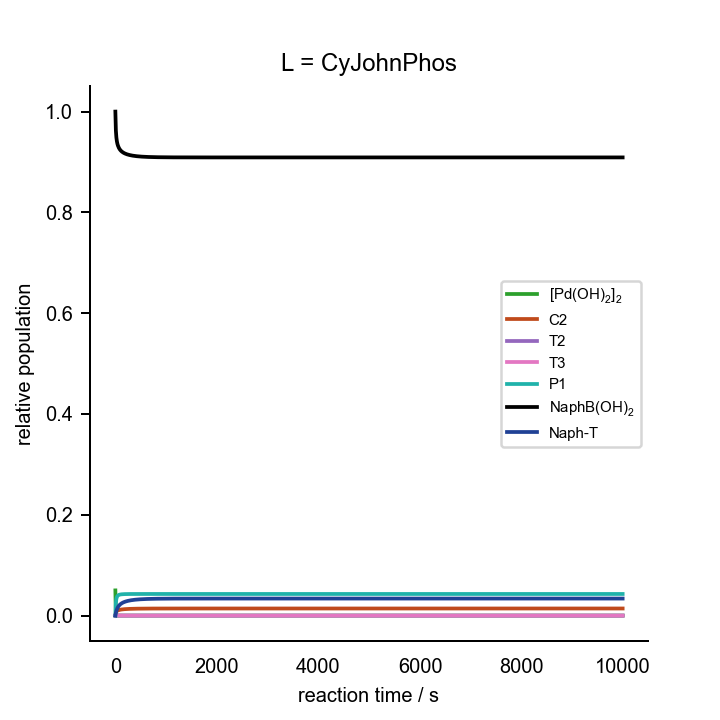

The table this chart was drawn from, first rows:
0.000000000000000000e+00	0.000000000000000000e+00	0.000000000000000000e+00	0.000000000000000000e+00	0.000000000000000000e+00	0.000000000000000000e+00	0.000000000000000000e+00	0.000000000000000000e+00	0.000000000000000000e+00	0.000000000000000000e+00	0.000000000000000000e+00	0.000000000000000000e+00	0.000000000000000000e+00	2.000000000000000042e-02	7.000000000000000666e-02	0.000000000000000000e+00	0.000000000000000000e+00	0.000000000000000000e+00	1.000000000000000021e-03	0.000000000000000000e+00	2.000000000000000042e-03
1.000000000000000000e+01	1.150096020753458224e-06	1.360542011983706823e-08	4.522171661572752159e-16	1.131464500901769384e-04	9.789099243952262724e-07	1.296922506727768526e-24	2.590077372287981867e-09	4.040567114428352015e-06	2.215077441473755002e-05	2.664484597089519403e-16	5.036729742579212302e-04	1.322720669181939160e-12	1.924675067726672531e-02	6.986762686422948176e-02	6.360461100285438136e-04	4.589359470473340173e-13	1.092434509722871127e-04	1.825721402769985212e-06	1.351192586173196111e-03	8.511710599608629481e-04
2.000000000000000000e+01	5.759799934348244969e-07	6.716528177466401542e-09	2.232440684852191940e-16	1.556718529033427538e-04	9.836774209529339191e-07	1.303238789830688791e-24	1.278633154669188192e-09	2.213314101658529006e-06	1.607612124062906097e-05	1.933793974026853877e-16	6.635834683692680988e-04	3.317529624351461104e-13	1.897216991959959145e-02	6.979364655013686747e-02	8.699369182324828611e-04	9.184848079398612157e-13	1.892936502829544560e-04	1.341438166823544026e-06	1.158204716788061766e-03	4.973041327383510802e-04
3.000000000000000000e+01	3.587593881673240212e-07	4.150367081666600013e-09	1.379499660287871905e-16	1.792187772042017437e-04	9.869000703488586377e-07	1.307508325216608431e-24	7.901105322253779168e-10	1.455572080970915147e-06	1.236763854543058531e-05	1.487707578199545740e-16	7.349102992327065072e-04	1.287083645133821252e-13	1.882187115878071471e-02	6.973746074777341375e-02	9.974495514593628449e-04	1.379882645627096452e-12	2.491847122308456491e-04	1.141508694933747505e-06	1.068414099907373993e-03	3.357868238217380139e-04
4.000000000000000000e+01	2.509560407790143489e-07	2.888123997883808312e-09	9.599551076361639657e-17	1.946778740552978994e-04	9.891805144832223761e-07	1.310529568679019611e-24	5.498159482438709728e-10	1.056297265557369154e-06	9.877972958219363394e-06	1.188228203328330487e-16	7.732868304686032644e-04	6.297887030297822612e-14	1.872396184240172207e-02	6.969298628212541868e-02	1.080300548343259004e-03	1.842549259248750485e-12	2.961465625592861624e-04	1.035887682537856501e-06	1.017785680365982303e-03	2.465706302644801381e-04
5.000000000000000000e+01	1.885185564410344910e-07	2.161416966406818112e-09	7.184121114408556634e-17	2.058413537903607871e-04	9.908908358044951767e-07	1.312795482414770196e-24	4.114718895493162468e-10	8.147310183309772546e-07	8.110845259966602109e-06	9.756614715142238751e-17	7.963996179671860385e-04	3.553935489691451754e-14	1.865365775854585170e-02	6.965671603419974767e-02	1.139683583767518976e-03	2.306139921327357726e-12	3.341822273983251386e-04	9.716207334784911087e-07	9.857082331689356186e-04	1.912518608786977577e-04
6.000000000000000000e+01	1.485420989385671317e-07	1.698173102210549296e-09	5.644390438035711564e-17	2.144050337528604830e-04	9.922304805234035014e-07	1.314570304827299531e-24	3.232835918223757845e-10	6.548083803649030359e-07	6.805143578668775470e-06	8.185990461896107045e-17	8.114280183804010397e-04	2.206478403622400017e-14	1.859995783287607049e-02	6.962644771483390838e-02	1.184980303546536839e-03	2.770438919390888511e-12	3.657549083364238537e-04	9.287306979137455461e-07	9.637067455334285496e-04	1.541361914444733141e-04
7.000000000000000000e+01	1.210832634411808966e-07	1.381071613179517671e-09	4.590408015714405936e-17	2.212522730209721923e-04	9.933141928104461052e-07	1.316006055255616833e-24	2.629165806150892014e-10	5.420235675777120465e-07	5.809198462590624995e-06	6.987969110501469454e-17	8.217592223175894991e-04	1.466113899745779556e-14	1.855716567130905048e-02	6.960072083419234501e-02	1.221038388125289531e-03	3.235301841503818725e-12	3.924766499169287065e-04	8.981824575631687335e-07	9.477248813900960482e-04	1.277620266022961996e-04
8.000000000000000000e+01	1.012191589955604446e-07	1.152314849945155671e-09	3.830065930481499546e-17	2.268936984198167831e-04	9.942127310165614667e-07	1.317196478008900958e-24	2.193678574280845121e-10	4.586751196533322925e-07	5.029386978797246530e-06	6.049933058020928558e-17	8.291677164404975429e-04	1.024533670407849524e-14	1.852200479978560396e-02	6.957852626143878894e-02	1.250641455001770454e-03	3.700626660299336313e-12	4.154501351507732649e-04	8.753530094459897628e-07	9.356030190806024615e-04	1.081860112762092794e-04
9.000000000000000000e+01	8.626767911850500695e-08	9.805352768573680467e-10	3.259104718510112881e-17	2.316477871938503604e-04	9.949722633043061933e-07	1.318202738952710548e-24	1.866659504450340149e-10	3.948286197801103190e-07	4.405270637050848328e-06	5.299181605965586197e-17	8.346588956957400746e-04	7.443829223255087255e-15	1.849244029203167203e-02	6.955914297074353159e-02	1.275515924952252446e-03	4.166338199962576103e-12	4.354567821897674645e-04	8.576529498275659702e-07	9.260955098890933388e-04	9.315192269207133770e-05
1.000000000000000000e+02	7.465631859427458925e-08	8.473961153029779075e-10	2.816576566503143845e-17	2.357250142127129806e-04	9.956243090686198643e-07	1.319066596591194716e-24	1.613200664673490758e-10	3.445130659416545281e-07	3.896396177709551538e-06	4.687054015772283954e-17	8.388382820727791501e-04	5.573573464165612089e-15	1.846713218147868693e-02	6.954204099954736096e-02	1.296797282525439816e-03	4.632379195213481864e-12	4.530669753334572972e-04	8.435273602217962017e-07	9.184374558117404863e-04	8.128623039107406463e-05
1.100000000000000000e+02	6.540908389699655901e-08	7.415506985980233715e-10	2.464767406076651539e-17	2.392709733669829938e-04	9.961912142628893660e-07	1.319817655864831182e-24	1.411701273485615714e-10	3.039400873469707466e-07	3.474839421659748374e-06	4.179960535882440799e-17	8.420889438284516514e-04	4.278348226079725080e-15	1.844515647928162555e-02	6.952682121928394077e-02	1.315267724544520690e-03	5.098704833731841363e-12	4.687077449814009604e-04	8.319899774675988178e-07	9.121348461054611849e-04	7.170988391600249942e-05
1.200000000000000000e+02	5.789061508693465585e-08	6.556260144766900489e-10	2.179170807588051208e-17	2.423901565407634944e-04	9.966893064078189252e-07	1.320477548285063420e-24	1.248125239337055481e-10	2.705983081602163393e-07	3.120802221647381091e-06	3.754086161303791888e-17	8.446632074849312003e-04	3.351323312874446623e-15	1.842585187718114373e-02	6.951317661994844965e-02	1.331486587536495798e-03	5.565279262101788336e-12	4.827058829581936956e-04	8.223861889264190290e-07	9.068551091142610602e-04	6.383667525103792250e-05
1.300000000000000000e+02	5.167129457828550095e-08	5.846468530415519748e-10	1.943250160639183108e-17	2.451598674663733120e-04	9.971308326770891103e-07	1.321062499500679332e-24	1.113001194250907053e-10	2.427614793194752079e-07	2.819913813980273683e-06	3.392144411915623382e-17	8.467329905877450744e-04	2.669922675337477966e-15	1.840873033169376088e-02	6.950086664717826379e-02	1.345866343409505943e-03	6.032073258170673221e-12	4.953163021429973474e-04	8.142652004601280468e-07	9.023664446673629758e-04	5.726198585807556053e-05
1.400000000000000000e+02	4.645101175721811015e-08	5.251436980679397147e-10	1.745473481804925368e-17	2.476387666736621133e-04	9.975251841743649743e-07	1.321584951301250241e-24	9.997241768358184912e-11	2.192063443474823111e-07	2.561523997922902189e-06	3.081324232482605614e-17	8.484188263824238426e-04	2.157696494054008826e-15	1.839342230754432983e-02	6.948969973206699235e-02	1.358719094315447582e-03	6.499062627692926346e-12	5.067412122518339529e-04	8.073066862857032501e-07	8.985024687140824367e-04	5.169825724957060248e-05
1.500000000000000000e+02	4.201425892148636021e-08	4.746289121295742617e-10	1.577572357938326861e-17	2.498723379462357156e-04	9.978796998440951782e-07	1.322054626677283267e-24	9.035584400642293176e-11	1.990432713943723940e-07	2.337592445514082386e-06	2.811953957689808138e-17	8.498073242410776216e-04	1.765198135152169404e-15	1.837964183765622775e-02	6.947952110810542981e-02	1.370286216135632902e-03	6.966227067781680502e-12	5.171434127829429911e-04	8.012768662703802217e-07	8.951406963049727715e-04	4.693592749339749767e-05
1.600000000000000000e+02	3.820256396651200452e-08	4.312757513398878599e-10	1.433475054868106452e-17	2.518965071355533749e-04	9.982002105029640867e-07	1.322479250579422814e-24	8.210263879692979409e-11	1.816106265072165015e-07	2.141948051282018465e-06	2.576610392863346253e-17	8.509620558266917144e-04	1.459435919297644448e-15	1.836716344710019599e-02	6.947020413406884698e-02	1.380757921757826785e-03	7.433549341424617776e-12	5.266557102357759040e-04	7.960011532006463634e-07	8.921889672039909737e-04	4.281891547500366811e-05
1.700000000000000000e+02	3.489696251076774193e-08	3.937146133831490488e-10	1.308629286287474302e-17	2.537401102260511800e-04	9.984914164086900528e-07	1.322865050139307522e-24	7.495206906451342748e-11	1.664066432995127472e-07	1.969783503785274242e-06	2.369510839806196639e-17	8.519305593917786499e-04	1.217797991215068997e-15	1.835580644820624871e-02	6.946164399313765891e-02	1.390286566254100810e-03	7.901014664825663873e-12	5.353877240410912040e-04	7.913465225809526200e-07	8.895765973665979145e-04	3.922873266046328854e-05
1.800000000000000000e+02	3.200651732474716273e-08	3.608997752964408472e-10	1.199559276586366117e-17	2.554266201974880420e-04	9.987571553944259551e-07	1.323217109907148128e-24	6.870505913790517227e-11	1.530442299525326353e-07	1.817303529440183690e-06	2.186089973095593812e-17	8.527489706553951056e-04	1.024417151007426563e-15	1.834542397379291742e-02	6.945375303847887982e-02	1.398995932176499719e-03	8.368610244302733719e-12	5.434308924676396323e-04	7.872098214887564388e-07	8.872484553320034249e-04	3.607390594928925221e-05
1.900000000000000000e+02	2.946059239647181727e-08	3.320198356595018961e-10	1.103568088462715954e-17	2.569753828999582664e-04	9.990005969527427949e-07	1.323539628983268627e-24	6.320714143658095592e-11	1.412201931863862138e-07	1.681475365364168701e-06	2.022699686362229546e-17	8.534451597434249614e-04	8.679265027670910689e-16	1.833589514216287658e-02	6.944645730020911067e-02	1.406987859534290482e-03	8.836324920276499083e-12	5.508622149922051897e-04	7.835098057426850396e-07	8.851608925741524629e-04	3.328275418609832241e-05
2.000000000000000000e+02	2.720353205372258126e-08	3.064361108417994472e-10	1.018532864272606442e-17	2.584025192817798722e-04	9.992243853852193032e-07	1.323836110669523076e-24	5.833672888869903034e-11	1.306938162607327419e-07	1.559848712644238616e-06	1.876392515765837023e-17	8.540409021687245207e-04	7.400321561763111451e-16	1.832711934673788429e-02	6.943969382676550006e-02	1.414347075403213664e-03	9.304148889489538057e-12	5.577470908322925726e-04	7.801815923207789938e-07	8.832788870571048898e-04	3.079834971431138211e-05
2.100000000000000000e+02	2.519092117827314010e-08	2.836393848365281369e-10	9.427610710612242371e-18	2.597215959616888279e-04	9.994307475087247653e-07	1.324109505163733828e-24	5.399688134316313131e-11	1.212716559078707130e-07	1.450423980875702761e-06	1.744763152500205461e-17	8.545534104563335016e-04	6.345825103469352978e-16	1.831901201904238830e-02	6.943340863473983215e-02	1.421144775716499118e-03	9.772073485472766894e-12	5.641415007596904327e-04	7.771727175791781266e-07	8.815740000585586128e-04	2.857493662585895491e-05
2.200000000000000000e+02	2.338690509338087172e-08	2.632189466127836137e-10	8.748875868658365424e-18	2.609441313759207088e-04	9.996215739326124335e-07	1.324362317239595410e-24	5.010941117131297380e-11	1.127965487068517099e-07	1.351554353951295097e-06	1.625830638516215911e-17	8.549964335659370699e-04	5.469473299862993898e-16	1.831150143412278372e-02	6.942755510892996418e-02	1.427441324635999936e-03	1.024009100295743324e-11	5.700937049020720748e-04	7.744402845781273723e-07	8.800228886671339649e-04	2.657533729933707020e-05
2.300000000000000000e+02	2.176223591832750070e-08	2.448400422799089395e-10	8.137997561845725667e-18	2.620799835023227909e-04	9.997984821477042737e-07	1.324596689829986546e-24	4.661059080667645227e-11	1.051395302448635298e-07	1.261872065222101709e-06	1.517949683448440184e-17	8.553810584537886860e-04	4.735949123487614344e-16	1.830452626739114200e-02	6.942209274031142796e-02	1.433288318142415200e-03	1.070819455582957075e-11	5.756455784330468577e-04	7.719488609806066229e-07	8.786062035862514646e-04	2.476904423508405361e-05
2.400000000000000000e+02	2.029282909066953363e-08	2.282272299045244488e-10	7.585820646913746535e-18	2.631376506100281307e-04	9.999628654460810397e-07	1.324814468838258573e-24	4.344798398001396123e-11	9.819381901989854189e-08	1.180232304530074933e-06	1.419743190760416518e-17	8.557163028476094755e-04	4.117989123955076862e-16	1.829803370140106744e-02	6.941698612033482541e-02	1.438730182512826510e-03	1.117637796116646986e-11	5.808336733188495691e-04	7.696689096982913103e-07	8.773077622467325516e-04	2.313079852654816208e-05
2.500000000000000000e+02	1.895867916601019725e-08	2.131518882966903371e-10	7.084746209200169346e-18	2.641245073754566654e-04	1.000115931649072925e-06	1.325017254446945711e-24	4.057806775066048564e-11	9.187026558989800058e-08	1.105669979766824331e-06	1.330050246476555286e-17	8.560095593149834575e-04	3.594315156922161539e-16	1.829197794148484935e-02	6.941220413216378504e-02	1.443805427151275984e-03	1.164463564367682810e-11	5.856900702802287240e-04	7.675756017255889357e-07	8.761139205181116925e-04	2.163951368114813849e-05
2.600000000000000000e+02	1.774303682968058433e-08	1.994227426800712590e-10	6.628416654718627345e-18	2.650469922946749324e-04	1.000258734062271955e-06	1.325206442128465608e-24	3.796442886589253686e-11	8.609387584391209378e-08	1.037366129354816666e-06	1.247885716929037928e-17	8.562669319130986143e-04	3.148153560450964897e-16	1.828631903904216066e-02	6.940771929449222888e-02	1.448547637420939498e-03	1.211296255636745054e-11	5.902430685314497818e-04	7.656479041832919448e-07	8.750130880068095283e-04	2.027745307558904235e-05
2.700000000000000000e+02	1.663177631783997910e-08	1.868785879261706319e-10	6.211473844904972530e-18	2.659107576353080676e-04	1.000392195751357553e-06	1.325383254806903385e-24	3.557637847336405550e-11	8.080112017097036637e-08	9.746214595406382339e-07	1.172408416891344772e-17	8.564934941518269340e-04	2.766159835435572011e-16	1.828102195000890634e-02	6.940350722534979755e-02	1.452986268802155742e-03	1.258135411409372123e-11	5.945177484136723173e-04	7.638678729902033597e-07	8.739953506684417905e-04	1.902959358741603677e-05
2.800000000000000000e+02	1.561290402057553019e-08	1.753826399196845026e-10	5.829371347211070255e-18	2.667207909106181609e-04	1.000517130033380384e-06	1.325548770005868898e-24	3.338787678297592776e-11	7.593783375057220439e-08	9.168354795187877825e-07	1.102896011293407743e-17	8.566934886499826245e-04	2.437627721209165254e-16	1.827605577421780036e-02	6.939954620036772881e-02	1.457147288282355018e-03	1.304980613756017204e-11	5.985364339730038985e-04	7.622201009434334998e-07	8.730521753843162574e-04	1.788312825188902633e-05
2.900000000000000000e+02	1.467617309877903587e-08	1.648181085518735006e-10	5.478227290189654385e-18	2.674815138733515544e-04	1.000634256703135987e-06	1.325703941345985731e-24	3.137669029164902186e-11	7.145755874701720440e-08	8.634897558613227864e-07	1.038724872030011740e-17	8.568704832514837787e-04	2.153900573719721151e-16	1.827139313523380021e-02	6.939581678610301507e-02	1.461053697148586390e-03	1.351831480580629124e-11	6.023190763662135145e-04	7.606912778151330423e-07	8.721761736110444918e-04	1.682707409896409297e-05
3.000000000000000000e+02	1.381277844579674196e-08	1.550846959261107402e-10	5.154707970795901624e-18	2.681968638932693172e-04	1.000744215490768762e-06	1.325849616374194047e-24	2.952372514195955108e-11	6.732022673341373033e-08	8.141344785804847976e-07	9.793539183090322580e-18	8.570274940433144023e-04	1.907928484895593667e-16	1.826700967115902144e-02	6.939230153392313138e-02	1.464725960120235324e-03	1.398687661561421822e-11	6.058835733959632916e-04	7.592698413154759929e-07	8.713609133507236714e-04	1.585196011928943272e-05
3.100000000000000000e+02	1.301511270220340792e-08	1.460957973167848570e-10	4.855934819815925073e-18	2.688703610709048297e-04	1.000847577174884051e-06	1.325986551286932307e-24	2.781249426485733914e-11	6.349109954482178024e-08	7.683775505841587160e-07	9.243114923734217425e-18	8.571670828141557483e-04	1.693931587878369004e-16	1.826288361500877019e-02	6.938898472390118977e-02	1.468182358912998448e-03	1.445548834682587301e-11	6.092460365155866978e-04	7.579456950076008849e-07	8.706007667165678587e-04	1.494957643241693591e-05
3.200000000000000000e+02	1.227657059012446615e-08	1.377762576089599940e-10	4.579409830373328994e-18	2.695051644138434497e-04	1.000944853041874970e-06	1.326115423462334916e-24	2.622869026999193227e-11	5.993991516255552435e-08	7.258756664814676492e-07	8.731846282096455464e-18	8.572914353059501828e-04	1.507141855226880669e-16	1.825899544403324082e-02	6.938585214766979092e-02	1.471439287636165487e-03	1.492414703228240186e-11	6.124210168865368027e-04	7.567099805443441201e-07	8.698907865613364704e-04	1.411277229471902878e-05
3.300000000000000000e+02	1.159138988308012437e-08	1.300605489654992416e-10	4.322954987200726849e-18	2.701041188088401678e-04	1.001036502507874694e-06	1.326236841558169131e-24	2.475983852568340305e-11	5.664019218395382242e-08	6.863270310184313396e-07	8.256102925528620469e-18	8.574024242008172151e-04	1.343603195312197962e-16	1.825532758620038859e-02	6.938289092421590087e-02	1.474511499984954011e-03	1.539284993182227969e-11	6.154216968577530360e-04	7.555548900874657500e-07	8.692266045671722188e-04	1.333529119321912802e-05
3.400000000000000000e+02	1.095452141262155271e-08	1.228912820818622445e-10	4.084662783703564102e-18	2.706697946983254496e-04	1.001122939798722980e-06	1.326351354361778100e-24	2.339501374441989799e-11	5.356865725482742825e-08	6.494652707291331600e-07	7.812680612115744819e-18	8.575016602267406711e-04	1.200015394051103242e-16	1.825186417286403864e-02	6.938008934273150186e-02	1.477412317495287435e-03	1.586159450954550295e-11	6.182600531964175736e-04	7.544735129463164186e-07	8.686043477592591405e-04	1.261163548462819357e-05
3.500000000000000000e+02	1.036152306467195704e-08	1.162179926534338367e-10	3.862855886542334122e-18	2.712045216287072296e-04	1.001204539594044634e-06	1.326459458267655176e-24	2.212460896094664324e-11	5.070477785485409360e-08	6.150544618304841744e-07	7.398741381168907869e-18	8.575905337672466364e-04	1.073611602412250084e-16	1.824859082975403834e-02	6.937743672827453856e-02	1.480153805492784129e-03	1.633037841409041954e-11	6.209469963937278751e-04	7.534597083346248371e-07	8.680205690734530202e-04	1.193695568448877103e-05
3.600000000000000000e+02	9.808470805486983882e-09	1.099961236139203185e-10	3.656053307256584766e-18	2.717104169176576636e-04	1.001281641678582923e-06	1.326561603439742181e-24	2.094014177955422006e-11	4.803036768474193266e-08	5.828848815801770830e-07	7.011762446216978551e-18	8.576702491275609670e-04	9.620609957169672442e-17	1.824549449821028652e-02	6.937492332557096408e-02	1.482746923556689739e-03	1.679919946120378116e-11	6.234924911066638126e-04	7.525079990691611936e-07	8.674721892194229992e-04	1.130695707466398854e-05
3.700000000000000000e+02	9.291886302047786433e-09	1.041861972646225997e-10	3.462942885484824964e-18	2.721894101930968208e-04	1.001354555088257295e-06	1.326658199304353789e-24	1.983409677115681692e-11	4.552926484295753595e-08	5.527695126549116564e-07	6.649494146125764294e-18	8.577418527610832909e-04	8.633915111622754998e-17	1.824256328253520687e-02	6.937254019878977274e-02	1.485201653971381618e-03	1.726805561836954006e-11	6.259056598744938650e-04	7.516134834208030303e-07	8.669564483990923774e-04	1.071782362374927258e-05
3.800000000000000000e+02	8.808675216319603826e-09	9.875311008862285801e-11	3.282357849987509388e-18	2.726432645129766110e-04	1.001423561581808803e-06	1.326749619149577073e-24	1.879979122606706674e-11	4.318705676940092793e-08	5.245410627606703133e-07	6.309924093869037074e-18	8.578062566984798751e-04	7.759275910302149536e-17	1.823978631853498053e-02	6.937027914436642850e-02	1.487527112332141625e-03	1.773694499123587501e-11	6.281948732723695609e-04	7.507717598595070099e-07	8.664708649801692404e-04	1.016615280864200871e-05
3.900000000000000000e+02	8.356075903038819923e-09	9.366554662202185429e-11	3.113257336890121617e-18	2.730735945274361041e-04	1.001488918594504152e-06	1.326836204038489442e-24	1.783126357182649708e-11	4.099085072868130650e-08	4.980494447088047251e-07	5.991246864277636348e-18	8.578642580141296586e-04	6.982400450240127030e-17	1.823715366047103451e-02	6.936813261537014275e-02	1.489731642644056024e-03	1.820586581158401729e-11	6.303678280607526207e-04	7.499788634999750684e-07	8.660132005344804099e-04	9.648901309056604294e-06
4.000000000000000000e+02	7.931616130503940642e-09	8.889548520220499468e-11	2.954709961736364473e-18	2.734818823057761890e-04	1.001550861968244015e-06	1.326918266426150902e-24	1.692317928179337161e-11	3.892907942233028943e-08	4.731596358727878666e-07	5.691838245355984546e-18	8.579165551451732293e-04	6.291053446124391758e-17	1.823465618288340820e-02	6.936609365524837312e-02	1.491822899896878439e-03	1.867481642660544058e-11	6.324316155790437157e-04	7.492312131800948738e-07	8.655814307042853121e-04	9.163339057795533889e-06
4.100000000000000000e+02	7.533076230724182733e-09	8.441777735340828369e-11	2.805879839099060607e-18	2.738694911028994390e-04	1.001609608205076617e-06	1.326996093145168319e-24	1.607075080216683800e-11	3.699133510891189448e-08	4.497498360500301611e-07	5.410233079113391069e-18	8.579637616175679474e-04	5.674723753577004929e-17	1.823228549503351850e-02	6.936415583960287012e-02	1.493807922014785475e-03	1.914379528932632450e-11	6.343927818091629886e-04	7.485255647724549738e-07	8.651737194184846427e-04	8.707010005886322150e-06
4.200000000000000000e+02	7.158457518699316623e-09	8.020978750875225290e-11	2.666014607655533575e-18	2.742376774628303921e-04	1.001665356497688592e-06	1.327069948095792388e-24	1.526966896535081508e-11	3.516822734789808096e-08	4.277098971782973186e-07	5.145106372513938986e-18	8.580064176731125921e-04	5.124351405767551530e-17	1.823003386581785804e-02	6.936231322468221216e-02	1.495693192990975393e-03	1.961280094998745046e-11	6.362573804513817601e-04	7.478589717703004450e-07	8.647883971066517217e-04	8.277698386916044357e-06
4.300000000000000000e+02	6.805956014723059589e-09	7.625109321231915503e-11	2.534435465499584864e-18	2.745876016608520724e-04	1.001718290308490607e-06	1.327140074337980011e-24	1.451604591698653736e-11	3.345126369966919318e-08	4.069399777031858274e-07	4.895257110808051809e-18	8.580450000326770828e-04	4.632103727713120625e-17	1.822789415870011004e-02	6.936056030244312776e-02	1.497484697589629389e-03	2.008183204835492460e-11	6.380310192071049318e-04	7.472287517447406134e-07	8.644239421399232742e-04	7.873400635887923199e-06
4.400000000000000000e+02	6.473938878141076653e-09	7.252321656236886649e-11	2.410528243846937015e-18	2.749203370463702552e-04	1.001768579027344695e-06	1.327206696287622364e-24	1.380636399040784886e-11	3.183274318250196899e-08	3.873493600307684640e-07	4.659594032557603888e-18	8.580799302543139911e-04	4.191188459882977172e-17	1.822585977397131810e-02	6.935889196037114957e-02	1.499187969883229200e-03	2.055088730676881688e-11	6.397189011389662391e-04	7.466324567525062655e-07	8.640789644196319400e-04	7.492300062461916549e-06
4.500000000000000000e+02	6.160924998509060507e-09	6.900940295098689963e-11	2.293736052780215400e-18	2.752368782493070927e-04	1.001816379388805593e-06	1.327270021594193808e-24	1.313743358498286006e-11	3.030566763044508401e-08	3.688554390566789524e-07	4.437123462602744695e-18	8.581115818489227186e-04	3.795699684736504667e-17	1.822392459798664530e-02	6.935730344593221686e-02	1.500808135916785165e-03	2.101996552385584522e-11	6.413258612294486403e-04	7.460678478469794600e-07	8.637521912255691995e-04	7.132746014411520543e-06
4.600000000000000000e+02	5.865567726128085076e-09	6.569442436062293573e-11	2.183552743216249610e-18	2.755381484324559188e-04	1.001861836599193796e-06	1.327330242633950765e-24	1.250635571938911394e-11	2.886366334574056311e-08	3.513828487694029286e-07	4.226938805883345036e-18	8.581402863781684327e-04	3.440488474565528570e-17	1.822208295810520684e-02	6.935579033480331057e-02	1.502349951574924805e-03	2.148906556889446934e-11	6.428563990223194443e-04	7.455328729445961296e-07	8.634424549120785653e-04	6.793235256871293259e-06
4.700000000000000000e+02	5.586639886384019843e-09	6.256440874012994731e-11	2.079517235704209948e-18	2.758250056501493981e-04	1.001905085197309775e-06	1.327387537650242610e-24	1.191048954967803672e-11	2.750091243269717022e-08	3.348626775646100787e-07	4.028211108389701667e-18	8.581663386713165188e-04	3.121054535303429256e-17	1.822032958297111968e-02	6.935434850271425533e-02	1.503817835957192966e-03	2.195818637662788992e-11	6.443147075649250516e-04	7.450256474836139182e-07	8.631486821419695346e-04	6.472395779076502430e-06
4.800000000000000000e+02	5.323021060885495042e-09	5.960669517981072502e-11	1.981208706731552760e-18	2.760982487370183531e-04	1.001946250456105588e-06	1.327442072610543863e-24	1.134742479873461205e-11	2.621209451606758841e-08	3.192318016750279805e-07	3.840181038937693397e-18	8.581900013462734561e-04	2.833455321715464715e-17	1.821865956682916510e-02	6.935297409998847362e-02	1.505215901357913073e-03	2.242732694257319459e-11	6.457046995321793440e-04	7.445444375984257830e-07	8.628698845123880783e-04	6.168973048192741708e-06
4.900000000000000000e+02	5.073686121374858722e-09	5.680970346991300053e-11	1.888242253107257119e-18	2.763586222869947057e-04	1.001985448728000300e-06	1.327494001663910866e-24	1.081495692393536891e-11	2.499233427807309508e-08	3.044322953729668119e-07	3.662151794421020764e-18	8.582115086955744874e-04	2.574229086784086481e-17	1.821706833786958593e-02	6.935166352883694041e-02	1.506547979858761845e-03	2.289648631879842319e-11	6.470300305225979483e-04	7.440876447912974030e-07	8.626051499911688032e-04	5.881817564094727858e-06
5.000000000000000000e+02	4.837695382701665403e-09	5.416282207764242687e-11	1.800265168540050845e-18	2.766068213088289851e-04	1.002022788506552778e-06	1.327543468547570969e-24	1.031106579116572964e-11	2.383715609691557793e-08	2.904109035522694631e-07	3.493482755453374138e-18	8.582310700518924447e-04	2.340329661856508405e-17	1.821555162995794341e-02	6.935041342297684763e-02	1.507817647075174313e-03	2.336566360998001172e-11	6.482941199655585345e-04	7.436537929438615811e-07	8.623536356645433026e-04	5.609874166838446526e-06
5.100000000000000000e+02	4.614186087415403784e-09	5.165631128662038508e-11	1.716953724186197081e-18	2.768434953329594150e-04	1.002058371058119782e-06	1.327590607423766512e-24	9.833897235334216138e-12	2.274244481523184502e-08	2.771185939665089701e-07	3.333584100193410999e-18	8.582488727154224300e-04	2.129071324221594310e-17	1.821410545716653506e-02	6.934922062916958063e-02	1.509028243545984310e-03	2.383485796987719668e-11	6.495001700306786765e-04	7.432415170900943160e-07	8.621145614650646332e-04	5.352172778806161398e-06
5.200000000000000000e+02	4.402364461848881535e-09	4.928121294398752208e-11	1.638010168822328514e-18	2.770692520530419170e-04	1.002092290830805375e-06	1.327635543421550641e-24	9.381745878794412903e-12	2.170440923667435782e-08	2.645101414478136264e-07	3.181911802850475553e-18	8.582650844996632172e-04	1.938081285653228223e-17	1.821272609093175371e-02	6.934808219058249956e-02	1.510182893917269087e-03	2.430406859805206949e-11	6.506511826812573030e-04	7.428495526304114451e-07	8.618872041226796794e-04	5.107819725619661262e-06
5.300000000000000000e+02	4.201499157147534658e-09	4.702927589301693175e-11	1.563160250373481190e-18	2.772846607406745053e-04	1.002124636328795438e-06	1.327678393795153604e-24	8.953040935838415609e-12	2.071955147590162865e-08	2.525437652823140259e-07	3.037963271645451692e-18	8.582798559511497886e-04	1.765259516365132303e-17	1.821141003951905202e-02	6.934699533176567898e-02	1.511284524185552711e-03	2.477329473687433607e-11	6.517499750594957881e-04	7.424767262591758267e-07	8.616708920807206358e-04	4.875990585696634234e-06
5.400000000000000000e+02	4.010915253217460209e-09	4.489288786010643228e-11	1.492150951971892907e-18	2.774902551630749423e-04	1.002155490264548527e-06	1.327719268125615294e-24	8.546333245922822171e-12	1.978463952795550587e-08	2.411808200313641507e-07	2.901273629647286377e-18	8.582933222915319939e-04	1.608744117163369321e-17	1.821015402942172817e-02	6.934595744497651371e-02	1.512335877315113854e-03	2.524253566878443798e-11	6.527991934707488841e-04	7.421219479539338514e-07	8.614650010034833813e-04	4.655923629065542377e-06
5.500000000000000000e+02	3.829988907536098440e-09	4.286501469140620495e-11	1.424748472303086326e-18	2.776865363644796022e-04	1.002184930224302247e-06	1.327758269202482607e-24	8.160283706053136224e-12	1.889668223794876184e-08	2.303855019534341280e-07	2.771412183286188410e-18	8.583056051186407041e-04	1.466881503631495956e-17	1.820895498856670708e-02	6.934496607778083133e-02	1.513339527337905811e-03	2.571179071372809043e-11	6.538013260752952071e-04	7.417842036067399857e-07	8.612689496357925226e-04	4.446913951440376704e-06
5.600000000000000000e+02	3.658142716442893062e-09	4.093914767722915761e-11	1.360736474773803955e-18	2.778739751044817389e-04	1.002213028977739817e-06	1.327795493434070930e-24	7.793653242852406921e-12	1.805290777248295348e-08	2.201245976882536712e-07	2.647979399242206705e-18	8.583168138995504303e-04	1.338200813449087820e-17	1.820781003110753804e-02	6.934401892178085336e-02	1.514297892118819308e-03	2.618105922685482033e-11	6.547587144115421531e-04	7.414625485609908756e-07	8.610821961700220600e-04	4.248308388246959217e-06
5.700000000000000000e+02	3.494841409645834116e-09	3.910925470276544641e-11	1.299914463858702555e-18	2.780530141162687032e-04	1.002239854893224890e-06	1.327831031397592735e-24	7.445293513049166423e-12	1.725074364821633582e-08	2.103672559630549334e-07	2.530604158258657286e-18	8.583270472848153693e-04	1.221391648220516671e-17	1.820671644357735666e-02	6.934311380230598343e-02	1.515213244978935855e-03	2.665034059632495857e-11	6.556735639329216905e-04	7.411561015595073935e-07	8.609042348365477867e-04	4.059500776875489982e-06
5.800000000000000000e+02	3.339588179341087572e-09	3.736973858497235158e-11	1.242096400301249981e-18	2.782240701140952866e-04	1.002265472171149386e-06	1.327864968148305073e-24	7.114138972007628929e-12	1.648779953608344382e-08	2.010847820468112563e-07	2.418941282608231290e-18	8.583363942658237813e-04	1.115284920705664093e-17	1.820567167233948583e-02	6.934224866903791751e-02	1.516087725228001080e-03	2.711963424133713743e-11	6.565479535883229434e-04	7.408640397270857416e-07	8.607345930814471694e-04	3.879927920470384885e-06
5.900000000000000000e+02	3.191921369569282897e-09	3.571539951315581406e-11	1.187109452713190973e-18	2.783875356943167623e-04	1.002289941285769178e-06	1.327897383804885914e-24	6.799199723484278962e-12	1.576185183476358032e-08	1.922504604121151375e-07	2.312669402862466788e-18	8.583449351974303809e-04	1.018836203033328772e-17	1.820467331210479447e-02	6.934142158739670103e-02	1.516923347800852237e-03	2.758893961025867169e-11	6.573838446127821568e-04	7.405855938660746625e-07	8.605728289145976465e-04	3.709065941627313235e-06
6.000000000000000000e+02	3.051411301552330888e-09	3.414139907402058441e-11	1.134792801838610988e-18	2.785437809846438373e-04	1.002313319090239134e-06	1.327928353688579075e-24	6.499554671022010866e-12	1.507082886305293219e-08	1.838393824154928931e-07	2.211488885024714942e-18	8.583527427020576752e-04	9.311110931844986707e-18	1.820371909547533265e-02	6.934063073066965011e-02	1.517722012032498040e-03	2.805825617892037430e-11	6.581830885706754352e-04	7.403200439154929012e-07	8.604185283427432003e-04	3.546426769605994534e-06
... 939 more rows
